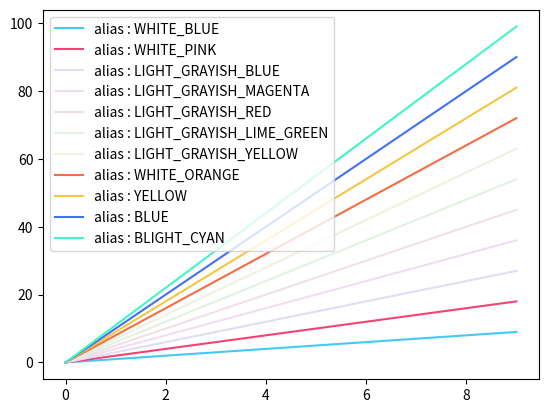

Write Python code to recreate this figure.
from dataclasses import dataclass, asdict, astuple

@dataclass
class MyColor:
    # NOTE ： 型定義をしないと__dict__で取り出せないので注意
    WHITE_BLUE : str = "#43caf4"
    WHITE_PINK : str = "#f44372"
    LIGHT_GRAYISH_BLUE : str = "#dddff3"
    LIGHT_GRAYISH_MAGENTA : str = "#f1ddf3"
    LIGHT_GRAYISH_RED : str = "#f1e2e1"
    LIGHT_GRAYISH_LIME_GREEN : str = "#e1f1e2"
    LIGHT_GRAYISH_YELLOW : str = "#f0f1e1"
    WHITE_ORANGE : str = "#f46d43"
    YELLOW : str = "#f4c643"
    BLUE : str = "#4371f4"
    BLIGHT_CYAN : str = "#43f4c6"
    
if __name__ == "__main__":
    import matplotlib.pyplot as plt
    import numpy as np
    my_color = MyColor()
    for counter, (alias, color) in enumerate(my_color.__dict__.items()):
        if not callable(color):
            x = np.arange(10)
            y = x * (counter+1)
            plt.plot(x, y, c=color,
                     label=f"alias : {alias}")
    plt.legend()
    plt.show()